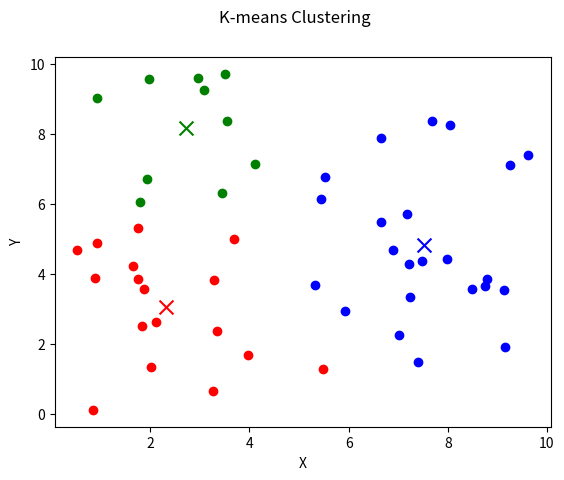

Write the Python code that produced this figure.
"""
The kmean_visualizing_without_boundary.py file implements a K-means clustering algorithm with data visualization using Matplotlib.
It includes the following key components:

- Data Generation: The generate_data function creates random data points with specified features
    and value ranges.
- K-means Clustering: The kmeans function performs the K-means clustering algorithm, iteratively
    updating centroids and assigning data points to clusters until convergence or a maximum number of
    iterations is reached.
- Visualization: The animate_kmeans function visualizes the clustering process by plotting the data points and centroids
    at each iteration, saving the plots as images before updating.
- Execution: The script generates random data, runs the K-means algorithm,
    and displays the clustering process using Matplotlib.

[redacted]
"""

from time import sleep
import matplotlib.pyplot as plt
import random

# making fig global variables for the plot
fig, ax = plt.subplots()

"""
The generate_data function creates random data points with specified features and value ranges.
:param num_points: The number of data points to generate.
:param num_features: The number of features for each data point.
:param min_value: The minimum value for the data points.
:param max_value: The maximum value for the data points.
:return: A list of random data points.
"""


def generate_data(num_points, num_features, min_value, max_value):
    data = []
    for _ in range(num_points):
        point = [random.uniform(min_value, max_value) for _ in range(num_features)]
        data.append(point)
    return data


"""
The kmeans function performs the K-means clustering algorithm, iteratively updating centroids and 
assigning data points to clusters until convergence or a maximum number of iterations is reached.
:param data: The data points to cluster.
:param num_clusters: The number of clusters to create.
:param max_iters: The maximum number of iterations to run the algorithm.
"""


def kmeans(data, num_clusters, max_iters):
    # Initialize centroids randomly
    centroids = random.sample(data, num_clusters)
    print(centroids)
    for _ in range(max_iters):
        clusters = [[] for _ in range(num_clusters)]
        for point in data:
            # calculate the distance of the point from each centroid
            distances = [sum((point[i] - centroid[i]) ** 2 for i in range(len(point))) for centroid in centroids]
            # assign the point to the cluster with the closest centroid
            cluster = distances.index(min(distances))
            clusters[cluster].append(point)

        # calculate new centroids
        new_centroids = [[sum(point[i] for point in cluster) / len(cluster) for i in range(len(point))] for cluster in
                         clusters]
        # check if the centroids have converged
        if all(all(abs(a - b) < 1e-5 for a, b in zip(old, new)) for old, new in zip(centroids, new_centroids)):
            print("Converged")
            break

        # animate the clusters with a pause between old and new centroids
        animate_kmeans(clusters, centroids, new_centroids)
        sleep(1)
        centroids = new_centroids


"""
The animate_kmeans function visualizes the clustering process by plotting the data points and centroids at
each iteration,
:param clusters: The clusters of data points.
:param old_centroids: The old centroids of the clusters.
:param new_centroids: The new centroids of the clusters.
"""


def animate_kmeans(clusters, old_centroids, new_centroids):
    print(f'Clusters: {clusters}')
    # Show the clusters and centroids
    # plot it on the global axis
    ax.clear()
    fig.suptitle("K-means Clustering")
    ax.set_xlabel("X")
    ax.set_ylabel("Y")

    # clear the axis
    # show the centroids

    colors = ['r', 'g', 'b', 'c', 'm', 'y', 'k']
    for i, cluster in enumerate(clusters):
        # plot the old centroid of the cluster
        ax.scatter(old_centroids[i][0], old_centroids[i][1], color=colors[i], marker='o', alpha=0.5, s=100)
        for point in cluster:
            ax.scatter(point[0], point[1], color=colors[i])

    plt.pause(1)  # Pause for 1 second

    ax.clear()  # Clear the plot for the new centroids
    fig.suptitle("K-means Clustering")
    ax.set_xlabel("X")
    ax.set_ylabel("Y")

    for i, cluster in enumerate(clusters):
        # plot the new centroid of the cluster
        ax.scatter(new_centroids[i][0], new_centroids[i][1], color=colors[i], marker='x', s=100)
        for point in cluster:
            ax.scatter(point[0], point[1], color=colors[i])


if __name__ == "__main__":
    # Generate random data
    num_points = 50
    num_features = 2
    min_value = 0
    max_value = 10
    data_points = generate_data(num_points, num_features, min_value, max_value)

    num_clusters = 3
    max_iters = 100

    # Run k-means clustering
    kmeans(data_points, num_clusters, max_iters)

    plt.show()
